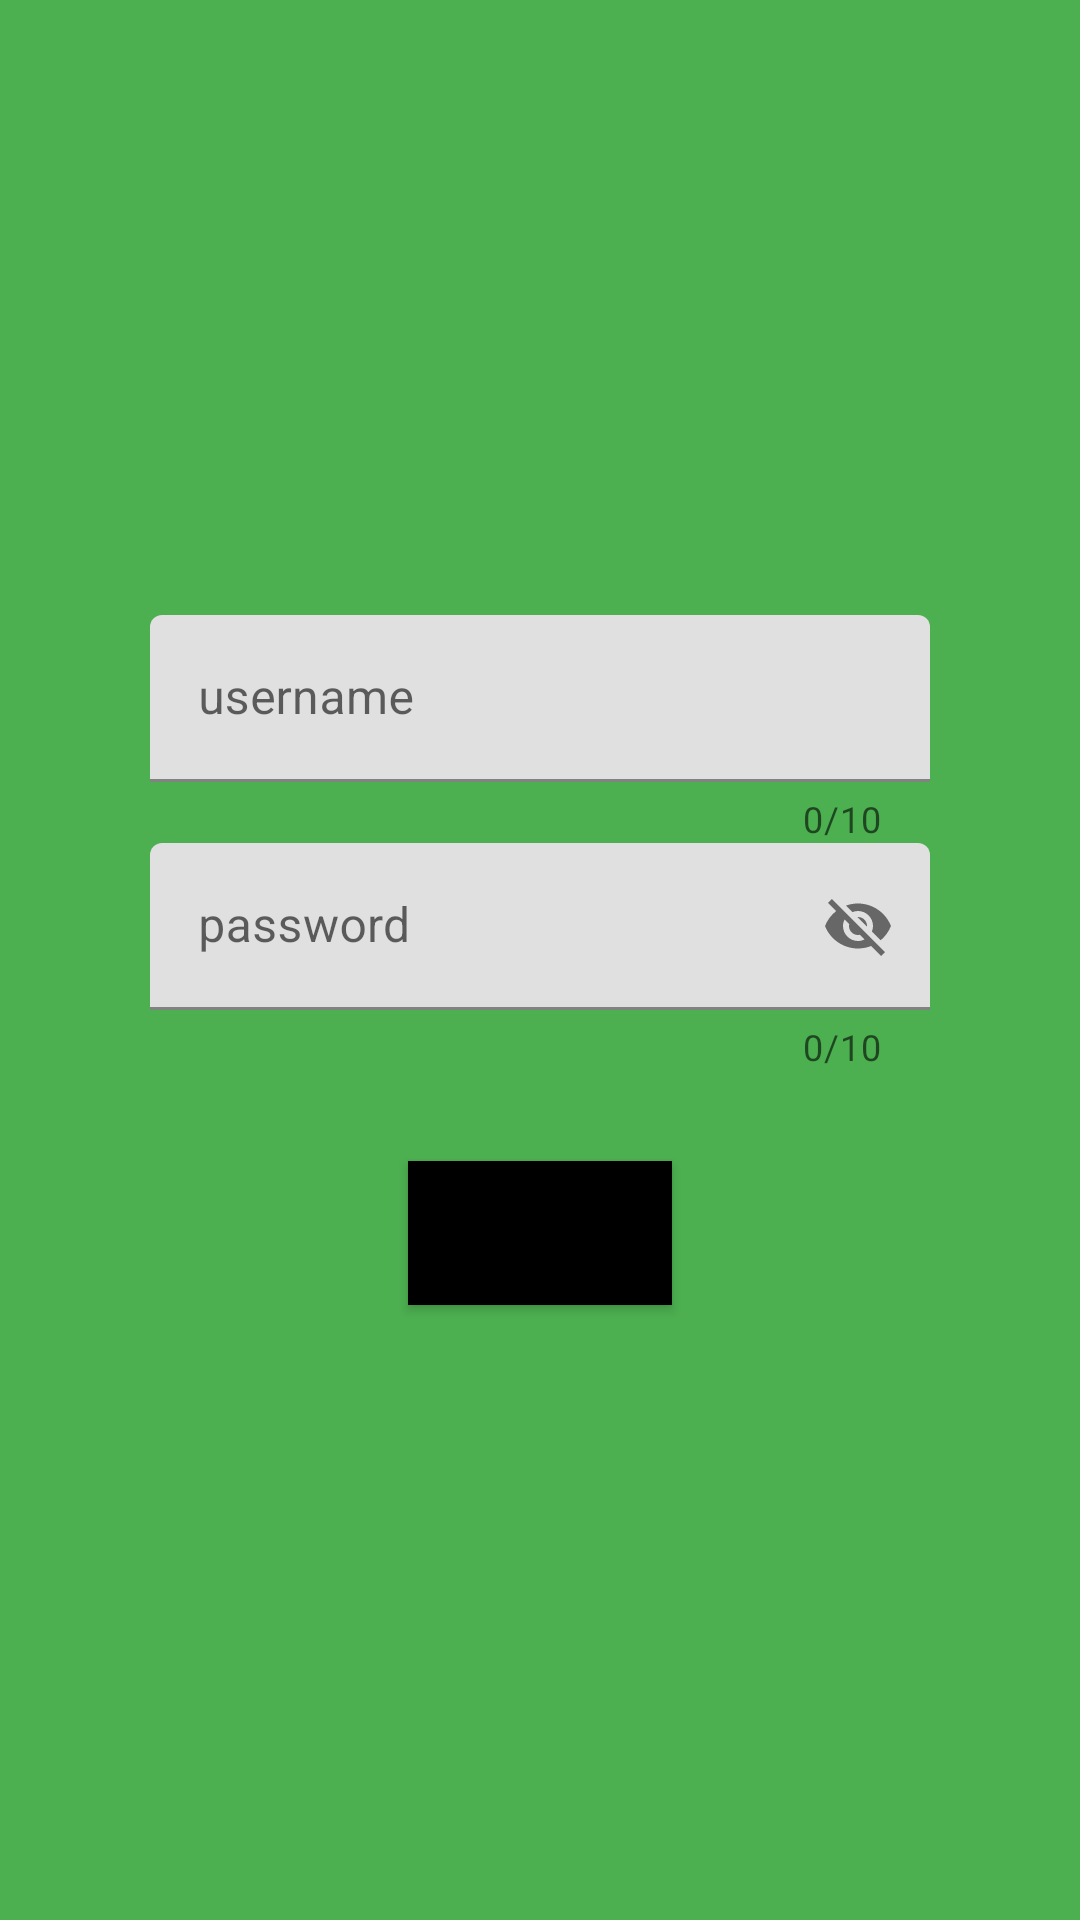

Reconstruct the res/layout file that produces this screen, plus the resources it refers to.
<!-- AndroidManifest.xml: application theme Theme.LoginScreen2 -->
<!-- res/layout/activity_main.xml -->
<?xml version="1.0" encoding="utf-8"?>
<LinearLayout
    xmlns:android="http://schemas.android.com/apk/res/android"
    xmlns:app="http://schemas.android.com/apk/res-auto"
    xmlns:tools="http://schemas.android.com/tools"
    android:layout_width="match_parent"
    android:layout_height="match_parent"
    android:background="#4CAF50"
    android:visibility="visible"
    android:orientation="vertical"
    android:gravity="center"
    android:padding="50dp"
    tools:context=".MainActivity">



    <com.google.android.material.textfield.TextInputLayout
        android:id="@+id/username_layout"
        android:layout_width="match_parent"
        android:layout_height="wrap_content"
        android:layout_gravity="center"
        android:orientation="vertical"
        app:errorEnabled="true"
        app:counterEnabled="true"
        app:counterMaxLength="10"
        >
        <com.google.android.material.textfield.TextInputEditText
            android:layout_width="match_parent"
            android:layout_height="wrap_content"
            android:hint="username"
            android:inputType="text" />

    </com.google.android.material.textfield.TextInputLayout>
    <com.google.android.material.textfield.TextInputLayout
        android:id="@+id/password_layout"
        android:layout_width="match_parent"
        android:layout_height="wrap_content"
        android:layout_gravity="center"
        app:errorEnabled="true"
        app:counterEnabled="true"
        app:counterMaxLength="10"
        app:passwordToggleEnabled="true"
        >

        <com.google.android.material.textfield.TextInputEditText
            android:layout_width="match_parent"
            android:layout_height="wrap_content"
            android:hint="password"
            android:inputType="text"/>



    </com.google.android.material.textfield.TextInputLayout>


    <Button
        android:id="@+id/loginbtn"
        android:layout_width="wrap_content"
        android:layout_height="wrap_content"
        android:layout_marginTop="30dp"
        android:background="@color/black"
        android:text="LOGIN"
        app:layout_constraintEnd_toEndOf="parent"
        app:layout_constraintStart_toStartOf="parent"
        app:layout_constraintTop_toBottomOf="@+id/password_layout" />


</LinearLayout>
<!-- resources referenced by this layout -->
<resources>
  <style name="Theme.LoginScreen2" parent="Theme.MaterialComponents.DayNight.DarkActionBar">
          
          <item name="colorPrimary">@color/purple_500</item>
          <item name="colorPrimaryVariant">@color/purple_700</item>
          <item name="colorOnPrimary">@color/white</item>
          
          <item name="colorSecondary">@color/teal_200</item>
          <item name="colorSecondaryVariant">@color/teal_700</item>
          <item name="colorOnSecondary">@color/black</item>
          
          <item name="android:statusBarColor" tools:targetApi="l">?attr/colorPrimaryVariant</item>
          
      </style>
  <!-- not gathered from this repository: default colours our renderer supplied (Android Studio template values) -->
  <color name="purple_500">#FF6200EE</color>
  <color name="purple_700">#FF3700B3</color>
  <color name="teal_200">#FF03DAC5</color>
  <color name="teal_700">#FF018786</color>
  <color name="black">#FF000000</color>
  <color name="white">#FFFFFFFF</color>
</resources>
